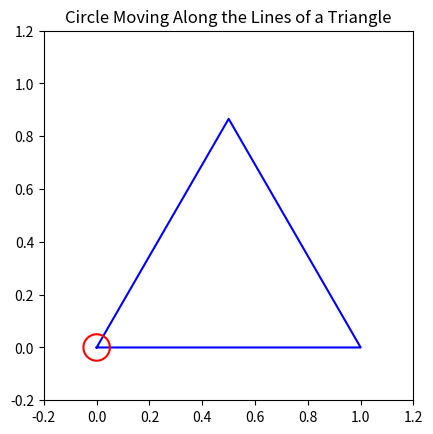

The script that saved this image:

import numpy as np
import matplotlib.pyplot as plt
import matplotlib.animation as animation

# Triangle vertices
triangle_vertices = np.array([[0, 0], [1, 0], [0.5, np.sqrt(3)/2], [0, 0]])

# Circle parameters
circle_radius = 0.05
num_points = 100

# Function to calculate a point on the line segment
def interpolate(p1, p2, t):
    return p1 + t * (p2 - p1)

# Set up the figure and axis
fig, ax = plt.subplots()
ax.set_aspect('equal')
ax.set_xlim(-0.2, 1.2)
ax.set_ylim(-0.2, 1.2)

# Plot the triangle
triangle_line, = ax.plot(triangle_vertices[:, 0], triangle_vertices[:, 1], 'b-')

# Plot the circle (initial position)
circle_points = np.linspace(0, 2 * np.pi, num_points)
circle_x = circle_radius * np.cos(circle_points)
circle_y = circle_radius * np.sin(circle_points)
circle, = ax.plot(circle_x, circle_y, 'r-')

# Animation function
def animate(i):
    # Determine which line segment the circle is on
    line_index = i // 100
    t = (i % 100) / 100.0
    p1 = triangle_vertices[line_index]
    p2 = triangle_vertices[line_index + 1]
    
    # Interpolate circle center position
    center = interpolate(p1, p2, t)
    
    # Update circle position
    circle.set_data(center[0] + circle_x, center[1] + circle_y)
    return circle,

# Create animation
ani = animation.FuncAnimation(fig, animate, frames=300, interval=20, blit=True)

plt.title("Circle Moving Along the Lines of a Triangle")
plt.show()

